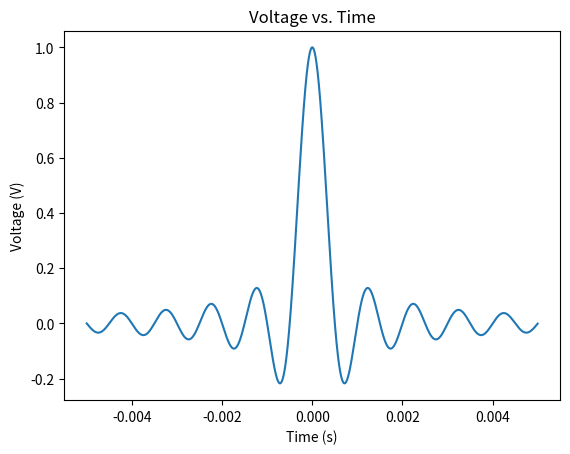
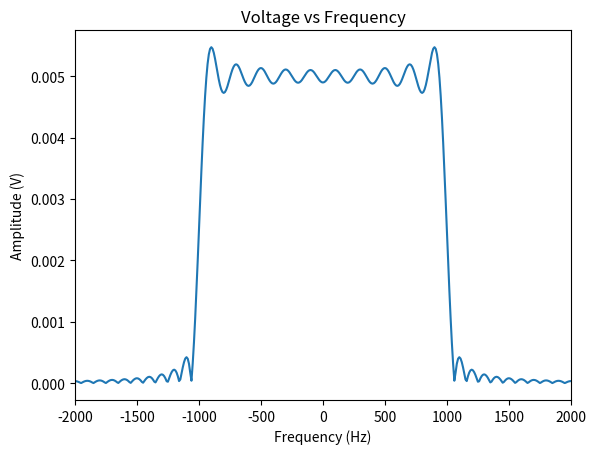

Reproduce these figures in Python, in order.
import numpy as np
import matplotlib.pyplot as plt

def generate_sinc(sampling_frequency, time_duration, center_frequency):

    time_step = 1 / sampling_frequency
    time_range = np.arange(-time_duration / 2, time_duration / 2, time_step)
    sampled_wave = np.sinc(2 * center_frequency * time_range)

    return (time_range, sampled_wave)

def calculate_fft(sampled_wave, sampling_frequency, fft_size):

    dft = np.fft.fft(sampled_wave, fft_size)
    dft = np.fft.fftshift(dft)
    fft_values = abs(dft) / fft_size

    frequency_resolution = sampling_frequency / fft_size
    frequencies_to_plot = np.arange(-(fft_size * frequency_resolution) // 2, (fft_size * frequency_resolution) // 2, \
        frequency_resolution)

    return (fft_values, frequencies_to_plot)

#Inputs
sampling_frequency = 200000 #Hz
time_duration = .01 #s
center_frequency = 1000 #Hz
fft_size = 20000

(time_range, sampled_wave) = generate_sinc(sampling_frequency, time_duration, center_frequency)
(fft_values, frequencies_to_plot) = calculate_fft(sampled_wave, sampling_frequency, fft_size)

plt.figure(0)
plt.plot(time_range, sampled_wave)
plt.xlabel("Time (s)")
plt.ylabel("Voltage (V)")
plt.title("Voltage vs. Time")
plt.savefig("sinc_time_domain.png")

plt.figure(1)
plt.plot(frequencies_to_plot, fft_values)
plt.xlabel("Frequency (Hz)")
plt.ylabel("Amplitude (V)")
plt.title("Voltage vs Frequency")
plt.xlim(-2*center_frequency,2*center_frequency)
plt.savefig("sinc_freq_domain.png")
